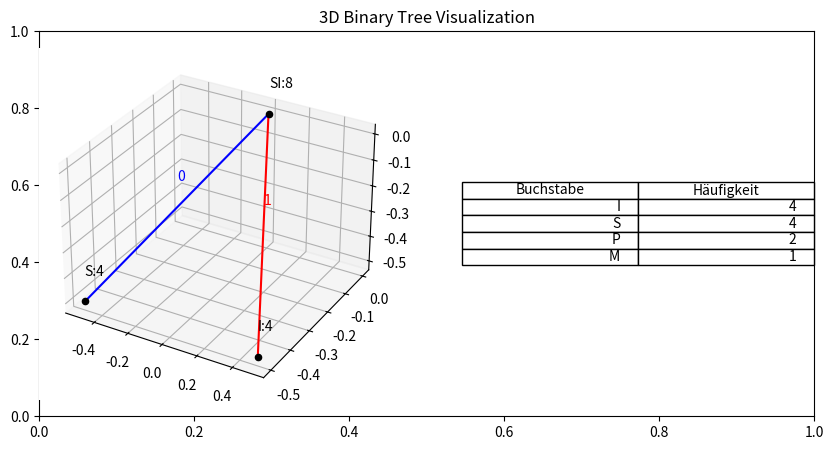

The matplotlib source for this figure:
import matplotlib.pyplot as plt
from mpl_toolkits.mplot3d import Axes3D

class Node:
    def __init__(self, char, freq):
        self.char = char
        self.freq = freq
        self.left = None
        self.right = None

def generate_frequency_table(text):
    frequency = {}
    for char in text:
        if char in frequency:
            frequency[char] += 1
        else:
            frequency[char] = 1
    return dict(sorted(frequency.items(), key=lambda x: x[1], reverse=True))

def generate_huffman_tree():
    Knoten = [Node(char, freq) for char, freq in frequency_table.items()]
    
    while len(Knoten) > 1:
        left = Knoten.pop()
        right = Knoten.pop()
        merged = Node(left.char + right.char, left.freq + right.freq)
        merged.left = left
        merged.right = right
        if len(Knoten) == 0:
            return merged
        for index, x in enumerate(Knoten):
            if x.freq <= merged.freq:
                Knoten.insert(index, merged)
                break

def plot_tree_3d(node, x=0, y=0, z=0, ax=None, depth=1, branch_length=1, node_counts=None):
    if ax is None:
        fig = plt.figure()
        ax = fig.add_subplot(111, projection='3d')

    if node.char is not None:
        text_node = node.char + ':' + str(node.freq)
        ax.text(x, y, z + 0.1, text_node)

    if node_counts is None:
        node_counts = {}

    if depth not in node_counts:
        node_counts[depth - 1] = 0

    if node is not None:
        ax.scatter(x, y, z, color='black')

        if node.left is not None:
            node_counts[depth + 1] = node_counts.get(depth + 1, 0)
            left_x = x - 1 / (2 ** depth)  # Adjusting x-coordinate based on depth
            left_y = y - 1 / (2 ** depth)  # Adjusting y-coordinate based on depth
            left_z = z - 1 / (2 ** depth)  # Adjusting z-coordinate based on depth
            ax.plot([x, left_x], [y, left_y], [z, left_z], color='blue')
            ax.text((x + left_x) / 2, (y + left_y) / 2, (z + left_z) / 2 + 0.1, '0', color='blue')
            plot_tree_3d(node.left, left_x, left_y, left_z, ax, depth + 1, branch_length, node_counts)

        if node.right is not None:
            node_counts[depth + 1] = node_counts.get(depth + 1, 0)
            right_x = x + 1 / (2 ** depth)  # Adjusting x-coordinate based on depth
            right_y = y - 1 / (2 ** depth)  # Adjusting y-coordinate based on depth
            right_z = z - 1 / (2 ** depth)  # Adjusting z-coordinate based on depth
            ax.plot([x, right_x], [y, right_y], [z, right_z], color='red')
            ax.text((x + right_x) / 2, (y + right_y) / 2, (z + right_z) / 2 + 0.1, '1', color='red')
            plot_tree_3d(node.right, right_x, right_y, right_z, ax, depth + 1, branch_length, node_counts)

    return ax

# Huffman Code algorithm
text = "MISSISSIPPI"
frequency_table = generate_frequency_table(text)
root = generate_huffman_tree()

fig = plt.figure(figsize=(10, 5))
plt.title('3D Binary Tree Visualization')

# Add subplot for the 3D tree visualization
ax1 = fig.add_subplot(121, projection='3d')

# Plot the Huffman tree in 3D
ax1 = plot_tree_3d(root, ax=ax1)

# Add subplot for the frequency table
ax2 = fig.add_subplot(122)
ax2.axis('off')
ax2.table(cellText=[[char, freq] for char, freq in frequency_table.items()],
          colLabels=['Buchstabe', 'Häufigkeit'],
          loc='center')

plt.show()


"""
singe character words do not work
MISSISSIPPI does not work 4 different characters
"""